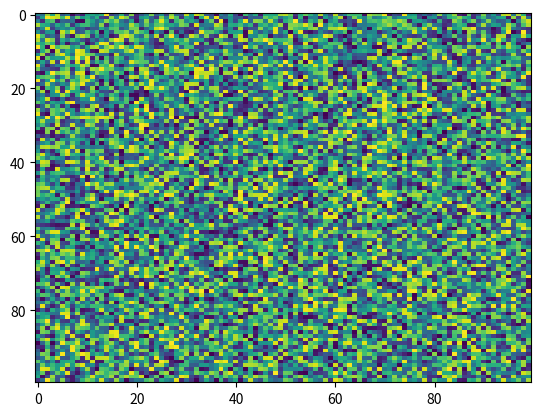

Here is the Python script that generated this plot:
import matplotlib.pyplot as plt
import numpy as np
X = np.random.rand(100, 100)
plt.imshow(X, 'viridis', None, interpolation='nearest', alpha=None, vmin=None, vmax=None, aspect='auto', interpolation_stage=None)
